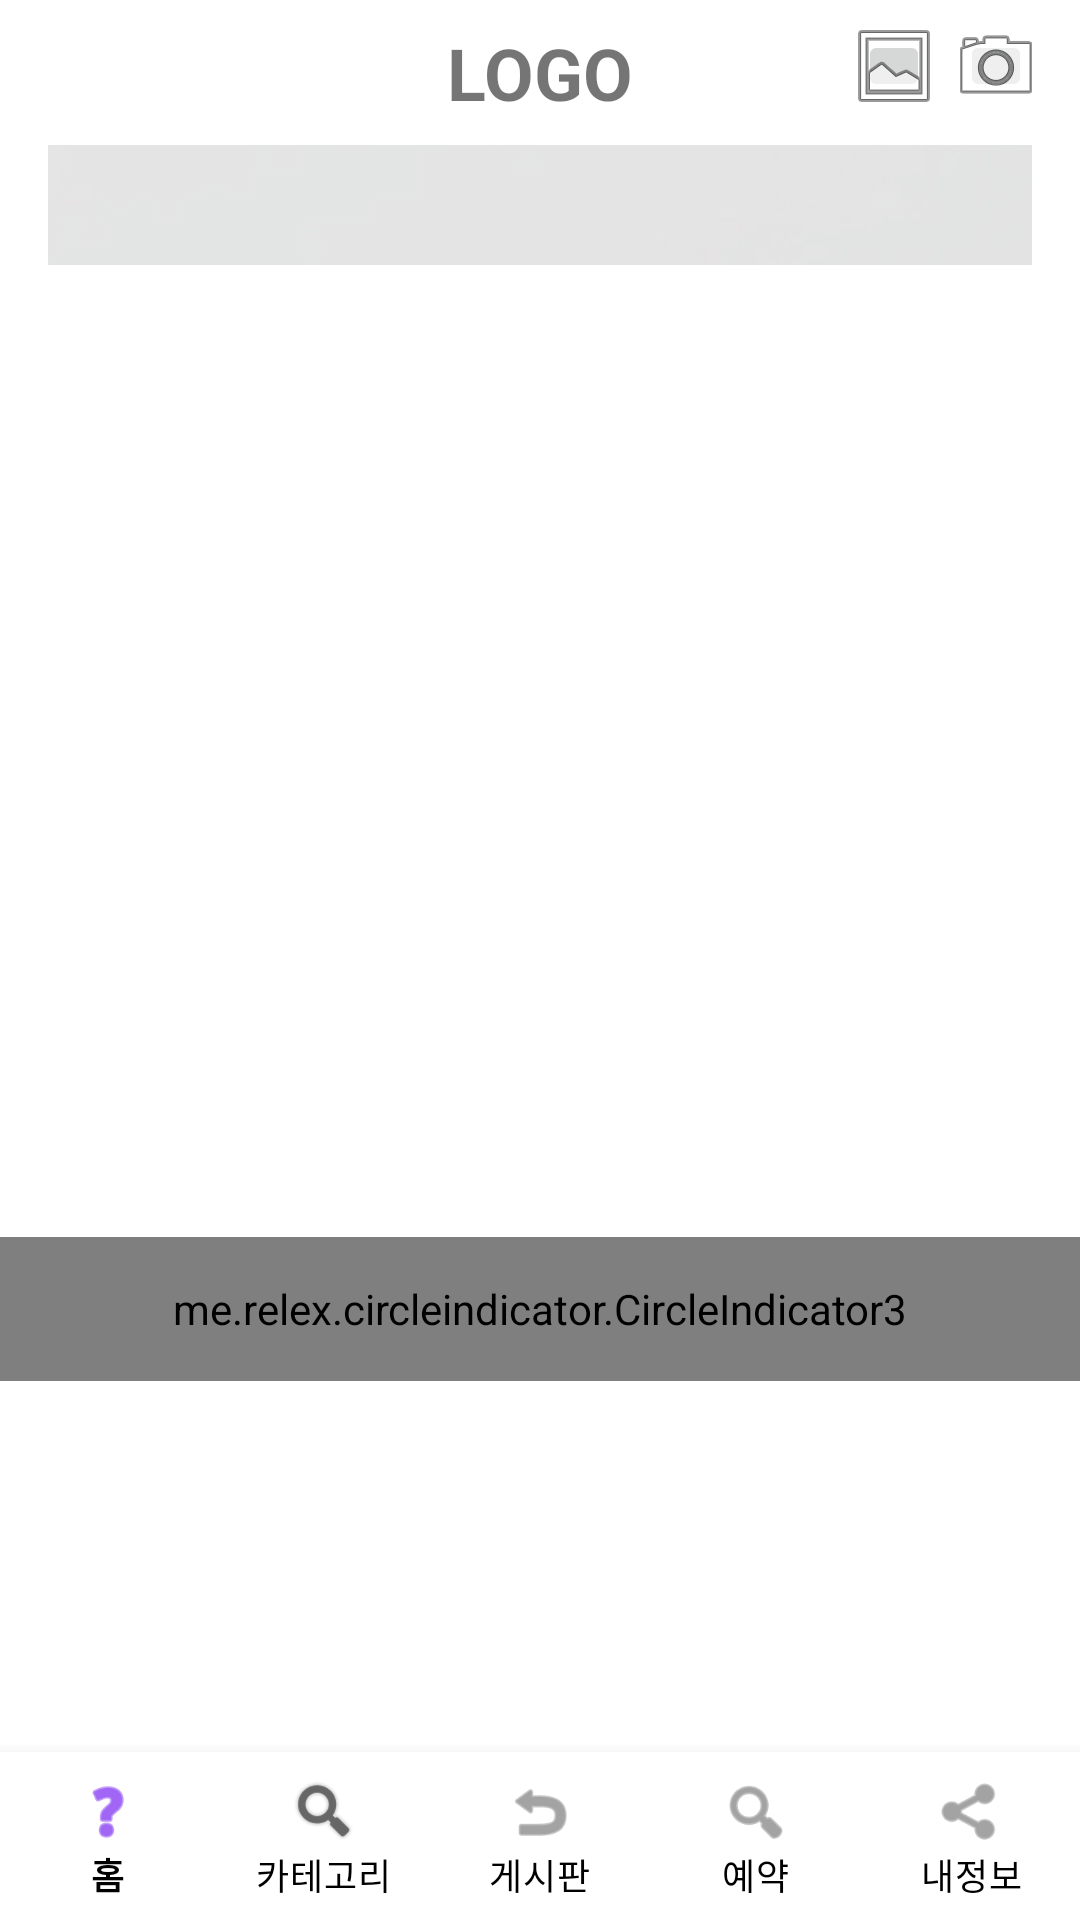

Reconstruct the res/layout file that produces this screen, plus the resources it refers to.
<!-- AndroidManifest.xml: application theme Theme.AROMprj_1 -->
<!-- res/layout/activity_main.xml -->
<?xml version="1.0" encoding="utf-8"?>
<androidx.constraintlayout.widget.ConstraintLayout
    xmlns:android="http://schemas.android.com/apk/res/android"
    xmlns:app="http://schemas.android.com/apk/res-auto"
    xmlns:tools="http://schemas.android.com/tools"
    android:layout_width="match_parent"
    android:layout_height="match_parent"
    tools:context=".MainActivity">

    <ScrollView
        android:layout_width="match_parent"
        android:layout_height="0dp"
        app:layout_constraintBottom_toTopOf="@+id/bottomNavigationView"
        app:layout_constraintEnd_toEndOf="parent"
        app:layout_constraintStart_toStartOf="parent"
        app:layout_constraintTop_toTopOf="parent">

        <LinearLayout
            android:layout_width="match_parent"
            android:layout_height="wrap_content"
            android:orientation="vertical">

            <FrameLayout
                android:layout_width="match_parent"
                android:layout_height="wrap_content">

                <TextView
                    android:id="@+id/logoText"
                    android:layout_width="wrap_content"
                    android:layout_height="wrap_content"
                    android:layout_gravity="center"
                    android:layout_marginTop="8dp"
                    android:layout_marginBottom="8dp"
                    android:text="LOGO"
                    android:textSize="24sp"
                    android:textStyle="bold" />

                <ImageButton
                    android:id="@+id/imageButton"
                    android:layout_width="24dp"
                    android:layout_height="24dp"
                    android:layout_gravity="right"
                    android:layout_marginTop="10dp"
                    android:layout_marginRight="50dp"
                    app:srcCompat="@android:drawable/ic_menu_gallery" />

                <ImageButton
                    android:id="@+id/imageButton2"
                    android:layout_width="24dp"
                    android:layout_height="24dp"
                    android:layout_gravity="right"
                    android:layout_marginTop="10dp"
                    android:layout_marginRight="16dp"
                    app:srcCompat="@android:drawable/ic_menu_camera" />
            </FrameLayout>

            <ImageButton
                android:id="@+id/searchbarButton"
                android:layout_width="328dp"
                android:layout_height="40dp"
                android:layout_gravity="center"
                android:layout_marginBottom="12dp"
                app:srcCompat="@drawable/img" />

            <FrameLayout
                android:layout_width="match_parent"
                android:layout_height="wrap_content">

                <androidx.viewpager2.widget.ViewPager2
                    android:id="@+id/viewPager"
                    android:layout_width="match_parent"
                    android:layout_height="360dp"
                    android:orientation="horizontal" >
                </androidx.viewpager2.widget.ViewPager2>
                <me.relex.circleindicator.CircleIndicator3
                    android:id="@+id/indicator"
                    android:layout_width="match_parent"
                    android:layout_height="48dp"
                    android:layout_gravity="bottom"/>
            </FrameLayout>



        </LinearLayout>


    </ScrollView>

    <com.google.android.material.bottomnavigation.BottomNavigationView
        android:id="@+id/bottomNavigationView"
        android:layout_width="match_parent"
        android:layout_height="wrap_content"
        android:background="#FFFFFF"
        android:visibility="visible"
        app:itemTextColor="@color/black"
        app:labelVisibilityMode="labeled"
        app:layout_constraintBottom_toBottomOf="parent"
        app:layout_constraintEnd_toEndOf="parent"
        app:layout_constraintStart_toStartOf="parent"
        app:menu="@menu/nav_menu" >
    </com.google.android.material.bottomnavigation.BottomNavigationView>

</androidx.constraintlayout.widget.ConstraintLayout>
<!-- resources referenced by this layout -->
<resources>
  <!-- drawable img: png bitmap (drawable, 43859 bytes) -->
  <style name="Theme.AROMprj_1" parent="Theme.MaterialComponents.Light.NoActionBar">
          
          <item name="colorPrimary">@color/purple_500</item>
          <item name="colorPrimaryVariant">@color/purple_700</item>
          <item name="colorOnPrimary">@color/white</item>
          
          <item name="colorSecondary">@color/teal_200</item>
          <item name="colorSecondaryVariant">@color/teal_700</item>
          <item name="colorOnSecondary">@color/black</item>
          
          <item name="android:statusBarColor" tools:targetApi="l">?attr/colorPrimaryVariant</item>
          
      </style>
  <!-- not gathered from this repository: default colours our renderer supplied (Android Studio template values) -->
  <color name="purple_500">#FF6200EE</color>
  <color name="purple_700">#FF3700B3</color>
  <color name="teal_200">#FF03DAC5</color>
  <color name="teal_700">#FF018786</color>
  <color name="black">#FF000000</color>
  <color name="white">#FFFFFFFF</color>
</resources>
